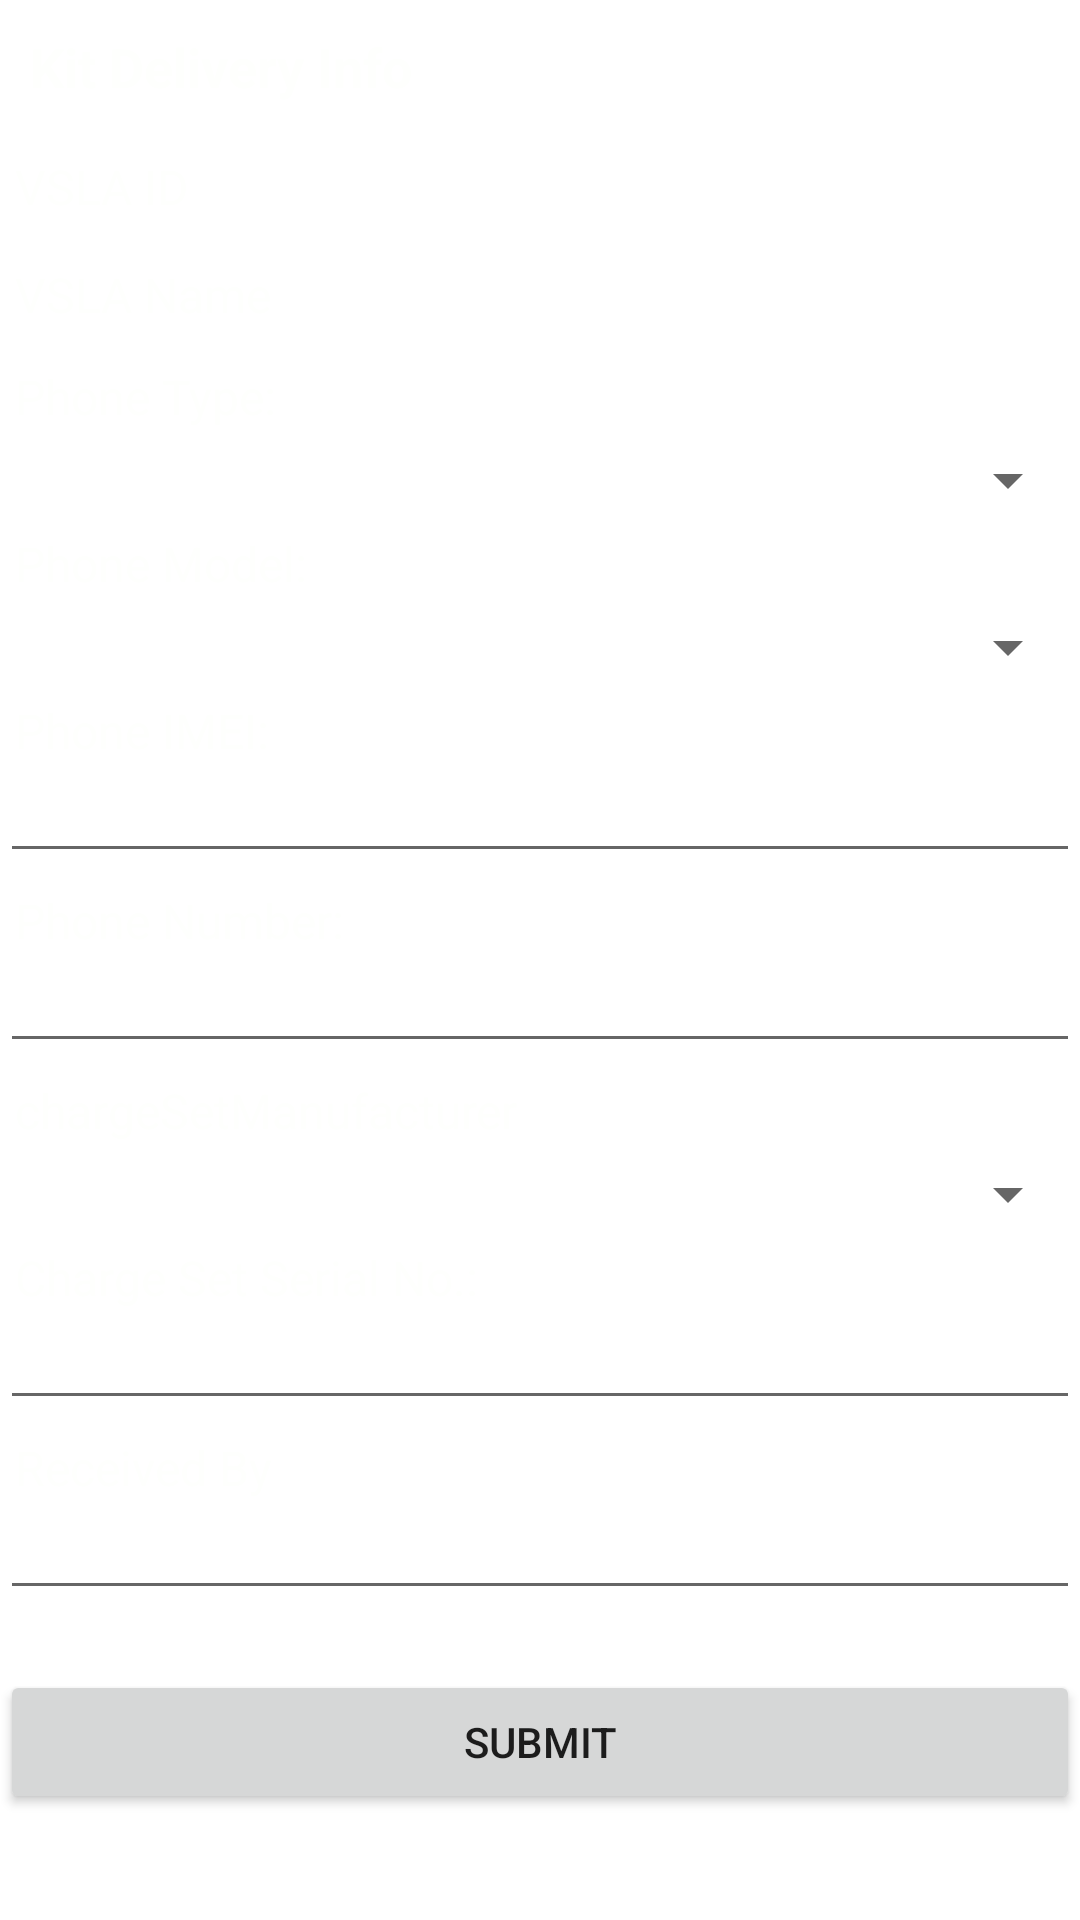

Here is an Android app screen rendered from its layout file. Give the layout XML and the strings, colors and styles it references.
<!-- AndroidManifest.xml: fallback theme Theme.MaterialComponents.DayNight.NoActionBar -->
<!-- res/layout/vsla_kit_delivery.xml -->
<?xml version="1.0" encoding="utf-8"?>
<ScrollView xmlns:android="http://schemas.android.com/apk/res/android"
            android:layout_width="fill_parent"
            android:layout_height="fill_parent">
    

    <LinearLayout
            android:orientation="vertical"
            android:layout_width="fill_parent"
            android:layout_height="wrap_content">

        
        <ViewStub
                android:id="@+id/vsHeader"
                android:layout_width="fill_parent"
                android:layout_height="wrap_content"
                android:inflatedId="@+id/header"
                android:layout="@layout/header"/>

        
        <TextView
                android:id="@+id/deliverKitTitle"
                android:text="@string/deliverKitTitleText"
                style="@style/screenHeader"
                android:layout_width="match_parent"
                android:layout_height="match_parent"
                android:gravity="left|top"/>

        <TableRow
                android:layout_width="fill_parent"
                android:layout_height="36dp">
            
            <TextView
                    android:id="@+id/vslaIdText"
                    android:layout_width="90dp"
                    android:layout_height="wrap_content"
                    style="@style/screenLabelText"
                    android:text="@string/vslaId"
                    android:layout_gravity="center"/>

            <TextView
                    android:id="@+id/vslaIdTxt"
                    android:layout_width="90dp"
                    android:layout_height="wrap_content"
                    android:layout_gravity="center"
                    android:textSize="@dimen/text_size_medium"/>
        </TableRow>

        <TableRow
                android:layout_width="fill_parent"
                android:layout_height="36dp">
            
            <TextView
                    android:id="@+id/vslaNameText"
                    android:layout_width="wrap_content"
                    android:layout_height="wrap_content"
                    style="@style/screenLabelText"
                    android:text="@string/vslaName"
                    android:layout_gravity="center"/>

            <TextView
                    android:id="@+id/vslaNameTxt"
                    android:layout_width="90dp"
                    android:layout_height="wrap_content"
                    android:textSize="@dimen/text_size_medium"
                    android:layout_gravity="center|left"/>
        </TableRow>

        
        <TextView
                android:id="@+id/phoneManufacturerText"
                android:layout_width="fill_parent"
                android:layout_height="wrap_content"
                style="@style/screenLabelText"
                android:text="@string/phoneType"/>

        
        <Spinner
                android:id="@+id/phone_manufacturer_spinner"
                android:layout_width="fill_parent"
                android:layout_height="wrap_content"
                style="@style/screenInputText"/>

        
        <TextView
                android:id="@+id/phoneModelText"
                android:layout_width="fill_parent"
                android:layout_height="wrap_content"
                style="@style/screenLabelText"
                android:text="@string/phoneModel"/>

        
        <Spinner
                android:id="@+id/phone_model_spinner"
                android:layout_width="fill_parent"
                android:layout_height="wrap_content"
                style="@style/screenInputText"/>

        
        <TextView
                android:id="@+id/phoneImeiText"
                android:layout_width="fill_parent"
                android:layout_height="wrap_content"
                style="@style/screenLabelText"
                android:text="@string/phoneImei"/>

        
        <EditText
                android:id="@+id/phoneImei"
                android:layout_width="fill_parent"
                android:layout_height="wrap_content"
                android:inputType="text"
                style="@style/screenInputText"/>

        
        <TextView
                android:id="@+id/phoneNumberText"
                android:layout_width="fill_parent"
                android:layout_height="wrap_content"
                style="@style/screenLabelText"
                android:text="@string/phoneNumber"/>

        
        <EditText
                android:id="@+id/phoneNumber"
                android:layout_width="fill_parent"
                android:layout_height="wrap_content"
                style="@style/screenInputText"
                android:inputType="phone"/>

        
        <TextView
                android:id="@+id/chargeSetManufacturerText"
                android:layout_width="fill_parent"
                android:layout_height="wrap_content"
                style="@style/screenLabelText"
                android:text="@string/chargeSetManufacturer"/>

        
        <Spinner
                android:id="@+id/chargeset_manufacturer_spinner"
                android:layout_width="fill_parent"
                android:layout_height="wrap_content"
                style="@style/screenInputText"/>

        
        <TextView
                android:id="@+id/chargeSetSerialText"
                android:layout_width="fill_parent"
                android:layout_height="wrap_content"
                style="@style/screenLabelText"
                android:text="@string/chargeSetSerial"/>

        
        <EditText
                android:id="@+id/chargeSetSerial"
                android:layout_width="fill_parent"
                android:layout_height="wrap_content"
                style="@style/screenInputText"
                android:inputType="text"/>

        
        <TextView
                android:id="@+id/receivedByText"
                android:layout_width="fill_parent"
                android:layout_height="wrap_content"
                style="@style/screenLabelText"
                android:text="@string/receivedBy"/>

        
        <EditText
                android:id="@+id/receivedBy"
                android:layout_width="fill_parent"
                android:layout_height="wrap_content"
                style="@style/screenInputText"
                android:inputType="text"/>

        
        <Button
                android:id="@+id/deliver_kit_button"
                android:layout_width="fill_parent"
                android:layout_height="wrap_content"
                android:layout_marginTop="20dip"
                android:text="@string/labelSubmit"/>

    </LinearLayout>
</ScrollView>
<!-- res/layout/header.xml (included above) -->
<?xml version="1.0" encoding="utf-8"?>
<RelativeLayout xmlns:android="http://schemas.android.com/apk/res/android"
                android:layout_width="fill_parent"
                android:layout_height="wrap_content">

    <LinearLayout
            android:id="@+id/panelIconLeft"
            android:layout_width="wrap_content"
            android:layout_height="wrap_content"
            android:layout_alignParentLeft="false"
            android:layout_centerVertical="true"
            android:layout_margin="5dp"
            android:layout_alignParentRight="true">

        
        <TextView
                android:id="@+id/btnHome"
                android:layout_width="fill_parent"
                android:layout_height="wrap_content"
                android:text="@string/Exit"
                style="@style/screenLabelText"
                android:onClick="btnHomeClick"
                android:layout_gravity="right"
                android:layout_marginRight="@dimen/text_size_medium"/>
    </LinearLayout>

    <TextView
            android:id="@+id/txtHeading"
            style="@style/HeadingText"
            android:layout_width="fill_parent"
            android:layout_height="wrap_content"
            android:layout_centerInParent="true"
            android:layout_marginLeft="5dp"
            android:layout_marginRight="5dp"
            android:layout_toLeftOf="@+id/panelIconRight"
            android:layout_toRightOf="@id/panelIconLeft"
            android:ellipsize="marquee"
            android:focusable="true"
            android:focusableInTouchMode="true"
            android:gravity="center"
            android:marqueeRepeatLimit="marquee_forever"
            android:singleLine="true"
            android:text=""
            android:textColor="@android:color/white"/>

    <LinearLayout
            android:id="@+id/panelIconRight"
            android:layout_width="wrap_content"
            android:layout_height="wrap_content"
            android:layout_alignParentRight="true"
            android:layout_centerVertical="true"
            android:layout_margin="5dp">

        <Button
                android:id="@+id/btnHelp"
                android:layout_width="wrap_content"
                android:layout_height="@dimen/text_size_small"
                android:onClick="btnHelpClick"
                android:textColor="#0206c7"/>
    </LinearLayout>

</RelativeLayout>
<!-- resources referenced by this layout -->
<resources>
  <string name="Exit">Exit</string>
  <string name="chargeSetManufacturer">chargeSetManufacturer</string>
  <string name="chargeSetSerial">Charge Set Serial No.:</string>
  <string name="deliverKitTitleText">Kit Delivery Info</string>
  <string name="labelSubmit">Submit</string>
  <string name="phoneImei">Phone IMEI:</string>
  <string name="phoneModel">Phone Model:</string>
  <string name="phoneNumber">Phone Number:</string>
  <string name="phoneType">Phone Type:</string>
  <string name="receivedBy">Received By</string>
  <string name="vslaId">VSLA ID</string>
  <string name="vslaName">VSLA Name</string>
  <style name="HeadingText">
          <item name="android:textColor">#ff000000</item>
          <item name="android:textStyle">bold</item>
          <item name="android:textSize">16sp</item>
          <item name="android:padding">5dp</item>
      </style>
  <style name="screenHeader">
          <item name="android:textColor">#FEFFFD</item>
          <item name="android:textStyle">bold</item>
          <item name="android:textSize">18sp</item>
          <item name="android:padding">10dp</item>
      </style>
  <style name="screenInputText">
          
          <item name="android:textColor">#FFFFFF</item>
          <item name="android:textStyle">normal</item>
          <item name="android:textSize">16sp</item>
          <item name="android:padding">5dp</item>
      </style>
  <style name="screenLabelText">
          <item name="android:textColor">#FEFFFD</item>
          <item name="android:textStyle">normal</item>
          <item name="android:textSize">16sp</item>
          <item name="android:padding">5dp</item>
      </style>
</resources>
